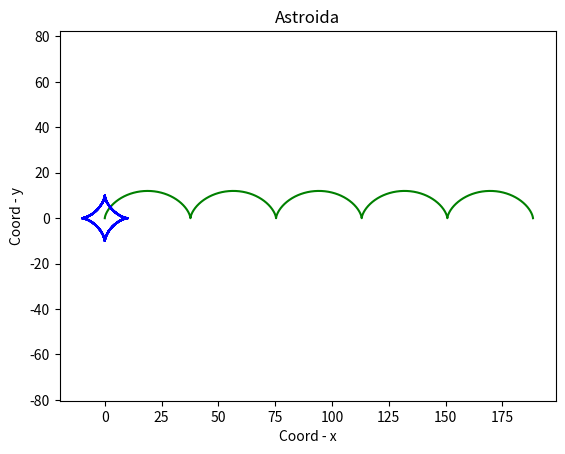

Python code for this plot:
print('-----------------------------Zadanie_1--------------------------------')
print('Функция, строящая графики кривых, заданных параметрически: Циклоиды и Астроиды')

import matplotlib.pyplot as plt 
import numpy as np

def cicloida(t=3, R=1, title='Crivai-cicloida'):
    """Функция строит циклоиду: кривая, описанная точкой, лежащей на окружности радиуса R, если эта окружность катится без скольжения по прямой.
       На вход подаются:
       t - кол-во дуг
       R - радиус окружности
       title - название кривой
    """
    
    if t <= 0:
        print('Задана неправильная t')
    
    t = np.arange(0, 2 * t * np.pi, 0.01)
    
    x = R * (t - np.sin(t))
    y = R * (1 - np.cos(t))

    plt.plot(x,y,color='g', label='Cicloida')
    
    plt.title('Cicloida')                           #Подпись графика
    plt.xlabel('Coord - x')                         #Подпись оси Ох
    plt.ylabel('Coord - y')                         #Подпись оси Оу
    plt.axis('equal')
    plt.grid()
    
    plt.show()

def astroida(t=3, R=1, title='Crivai-astroida'):
    """Функция строит астроиду: кривая, некоторой точки окружности радиуса R/4, катящейся без скольжения
       по другой окружности радиуса R причем меньшая оркужность все время остается внутри большей.
       На вход подаются:
       t - угол, который непонятно за что отвечает
       R - радиус окружности
       title - название кривой
    """
    
    if t <= 0:
        print('Задана неправильная t')
    
    t = np.arange(0, 2 * t * np.pi, 0.01)
    
    x = R * np.cos(t)**3
    y = R * np.sin(t)**3

    plt.plot(x,y,color='b', label='Astroida')
    
    plt.title('Astroida')                           #Подпись графика
    plt.xlabel('Coord - x')                         #Подпись оси Ох
    plt.ylabel('Coord - y')                         #Подпись оси Оу
    plt.axis('equal')
    plt.grid()
    
    plt.show()


cicloida(5,6)
astroida(10,10)